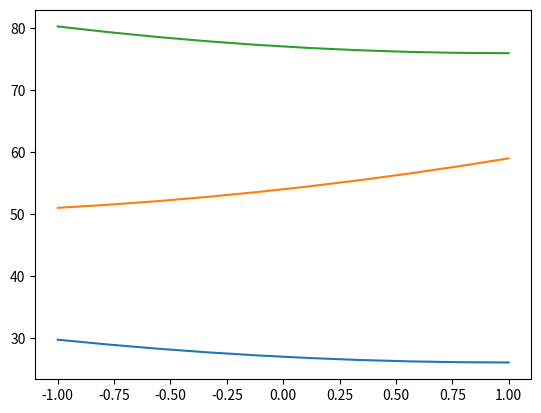

Source code (Python):
##Code has for objective the calculation of the energy bands of a periodic potential V. 
#Author: Enrique Morell

import numpy as np
import scipy.constants as ct
import matplotlib.pyplot as plt
k = 1
m = 1
ER = ct.hbar**2*k**2/(2*m)
#jmax:
jmax = 1
def sin_potential(x, V0 = 100, k = 1):
    return V0*np.power(np.sin(k*x),2)

def fourier_series_coeff_numpy(f, T, N, return_complex=True):
    """Calculates the first 2*N+1 Fourier series coeff. of a periodic function.

    Given a periodic, function f(t) with period T, this function returns the
    coefficients a0, {a1,a2,...},{b1,b2,...} such that:

    f(t) ~= a0/2+ sum_{k=1}^{N} ( a_k*cos(2*pi*k*t/T) + b_k*sin(2*pi*k*t/T) )

    If return_complex is set to True, it returns instead the coefficients
    {c0,c1,c2,...}
    such that:

    f(t) ~= sum_{k=-N}^{N} c_k * exp(i*2*pi*k*t/T)

    where we define c_{-n} = complex_conjugate(c_{n})

    Refer to wikipedia for the relation between the real-valued and complex
    valued coeffs at http://en.wikipedia.org/wiki/Fourier_series.

    Parameters
    ----------
    f : the periodic function, a callable like f(t)
    T : the period of the function f, so that f(0)==f(T)
    N_max : the function will return the first N_max + 1 Fourier coeff.

    Returns
    -------
    if return_complex == False, the function returns:

    a0 : float
    a,b : numpy float arrays describing respectively the cosine and sine coeff.

    if return_complex == True, the function returns:

    c : numpy 1-dimensional complex-valued array of size N+1

    """
    # From Shanon theoreom we must use a sampling freq. larger than the maximum
    # frequency you want to catch in the signal.
    f_sample = 2 * N
    # we also need to use an integer sampling frequency, or the
    # points will not be equispaced between 0 and 1. We then add +2 to f_sample
    t, dt = np.linspace(0, T, f_sample + 2, endpoint=False, retstep=True)

    y = np.fft.rfft(f(t)) / t.size

    if return_complex:
        return y
    else:
        y *= 2
        return y[0].real, y[1:-1].real, -y[1:-1].imag

Vj = fourier_series_coeff_numpy(sin_potential, np.pi/k, jmax)
print(f"V0 = {Vj[0]}, V1 = {Vj[1]}") # , V2 = {Vj[2]}, V3 = {Vj[3]}")
print(f"V0 = {Vj[0]}, V-1 = {np.conj(Vj[1])}")
Vj = np.pad(Vj, (0,jmax), 'constant', constant_values = (0,))
print(Vj.shape)


def central_eq_solv(q, jmax = 20):
    C = np.zeros((2*jmax+1, 2*jmax+1), dtype=complex)
    it = np.nditer(C, flags=['multi_index'], op_flags=['writeonly'])
    with it:
        while not it.finished:
            i, j = it.multi_index
            #if in the diagonal:
            if i == j:
                it[0] = (2*(j-jmax)+q/k)**2+Vj[0]
                #print("%d <%s>" % (2*(j-jmax)+q/k, it.multi_index), end=' ')
            else:
                V0 = Vj[i]
                if i<j: #we are above the diagonal
                    V0 = np.conj(Vj[i])
                it[0] = V0
                #print("%d <%s>" % (V0, it.multi_index), end=' ')
            it.iternext()
    print(C)
    return np.linalg.eigh(C)


w, v = central_eq_solv(0.5, jmax=jmax)    
print(w)

Q = np.linspace(-1*k, 1*k, 10)
E = []
for q in Q:
    w, v = central_eq_solv(q, jmax=jmax)
    E.append(np.sort(w))
E = np.array(E).T
print(E)
print(E.shape)
for band in E:
    plt.plot(Q, band)
plt.show()
